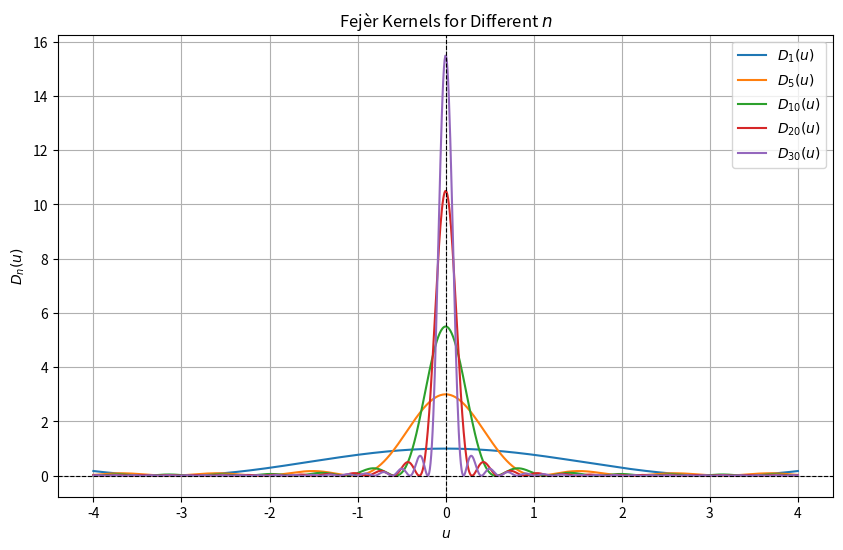

Python code for this plot:
import numpy as np
import matplotlib.pyplot as plt


# Define the Dirichlet kernel function
def dirichlet_kernel(u, n):
    numerator = np.sin((2 * n + 1) * u / 2)
    denominator = 2 * np.sin(u / 2)

    # Handle singularity at u = 0
    with np.errstate(divide='ignore', invalid='ignore'):
        result = np.where(np.abs(denominator) < 1e-10, 2 * n + 1, numerator / denominator)

    return result

def fejer_kernel(u, n):
    sum_Dk = np.zeros_like(u)
    for k in range(n + 1):
        sum_Dk += dirichlet_kernel(u, k)
    return sum_Dk / (n + 1)



# Define u values
u = np.linspace(-4, 4, 1000)  # Range of u values

# Define different values of n
n_values = [1,5,10,20,30]

# Plot the Dirichlet kernels for different n
plt.figure(figsize=(10, 6))

for n in n_values:
    plt.plot(u, fejer_kernel(u, n), label=f"$D_{{{n}}}(u)$")

plt.axhline(0, color='black', linewidth=0.8, linestyle='--')
plt.axvline(0, color='black', linewidth=0.8, linestyle='--')
plt.xlabel("$u$")
plt.ylabel("$D_n(u)$")
plt.title("Fejèr Kernels for Different $n$")
plt.legend()
plt.grid(True)

fig = plt.gcf()
plt.savefig("fejer_kernel.png")

# Show the plot
plt.show()
